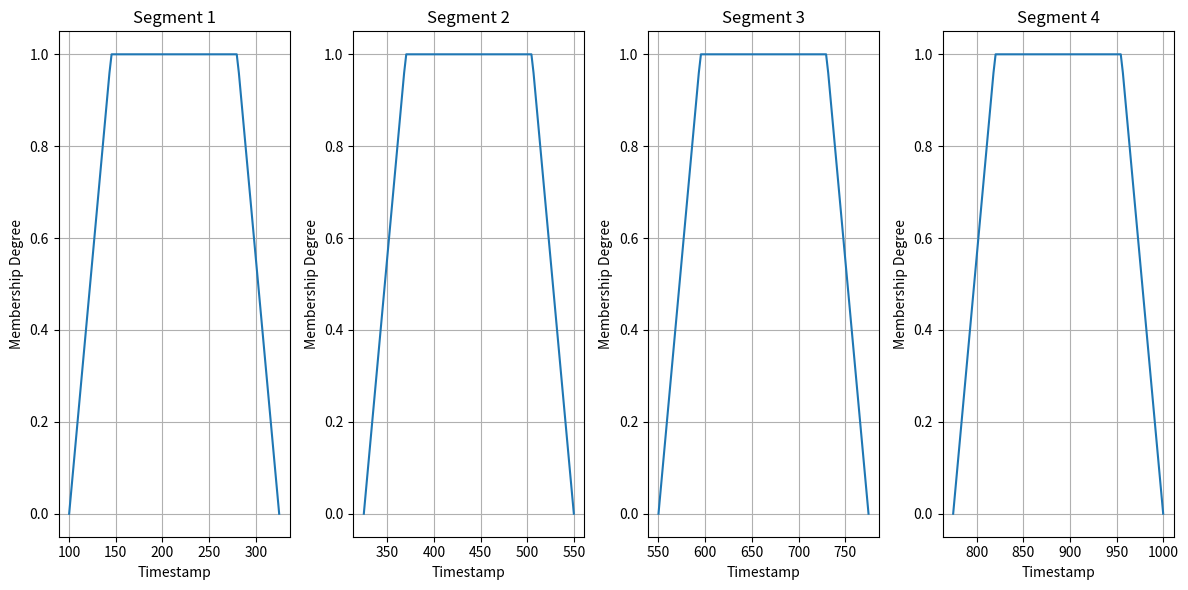

Source code (Python):
import numpy as np
import matplotlib.pyplot as plt

# 示例用户的评分历史，格式为（用户ID，项目ID，评分，时间戳）
user_ratings = [
    (1, 101, 3, 100),
    (1, 102, 4, 200),
    (1, 103, 2, 300),
    (1, 104, 5, 400),
    (1, 105, 4, 500),
    (1, 106, 3, 600),
    (1, 107, 2, 700),
    (1, 108, 5, 800),
    (1, 109, 4, 900),
    (1, 110, 3, 1000)
]

# 根据评分时间排序
user_ratings.sort(key=lambda x: x[3])

# 分段阶段数
num_segments = 4

# 计算阶段时间点
timestamps = [rating[3] for rating in user_ratings]
segment_points = np.linspace(min(timestamps), max(timestamps), num_segments + 1)

# 计算每个阶段的起始时间和结束时间
segments = [(segment_points[i], segment_points[i+1]) for i in range(num_segments)]

# 计算每个阶段内的评分情况
ratings_per_segment = [[] for _ in range(num_segments)]
for rating in user_ratings:
    for i, segment in enumerate(segments):
        if segment[0] <= rating[3] <= segment[1]:
            ratings_per_segment[i].append(rating[2])

# 计算每个阶段内评分的梯形模糊分布
def trapezoidal_mf(x, start, peak_start, peak_end, end):
    if x <= start or x >= end:
        return 0
    elif peak_start <= x <= peak_end:
        return 1
    elif start < x < peak_start:
        return (x - start) / (peak_start - start)
    else:
        return (end - x) / (end - peak_end)

# 绘制每个阶段内的梯形模糊分布
plt.figure(figsize=(12, 6))
for i, segment in enumerate(segments):
    plt.subplot(1, num_segments, i+1)
    x_values = np.linspace(segment[0], segment[1], 100)
    y_values = [trapezoidal_mf(x, segment[0], segment[0] + (segment[1] - segment[0]) * 0.2, segment[0] + (segment[1] - segment[0]) * 0.8, segment[1]) for x in x_values]
    plt.plot(x_values, y_values, label=f'Segment {i+1}')
    plt.xlabel('Timestamp')
    plt.ylabel('Membership Degree')
    plt.title(f'Segment {i+1}')
    plt.grid(True)
plt.tight_layout()
plt.show()
